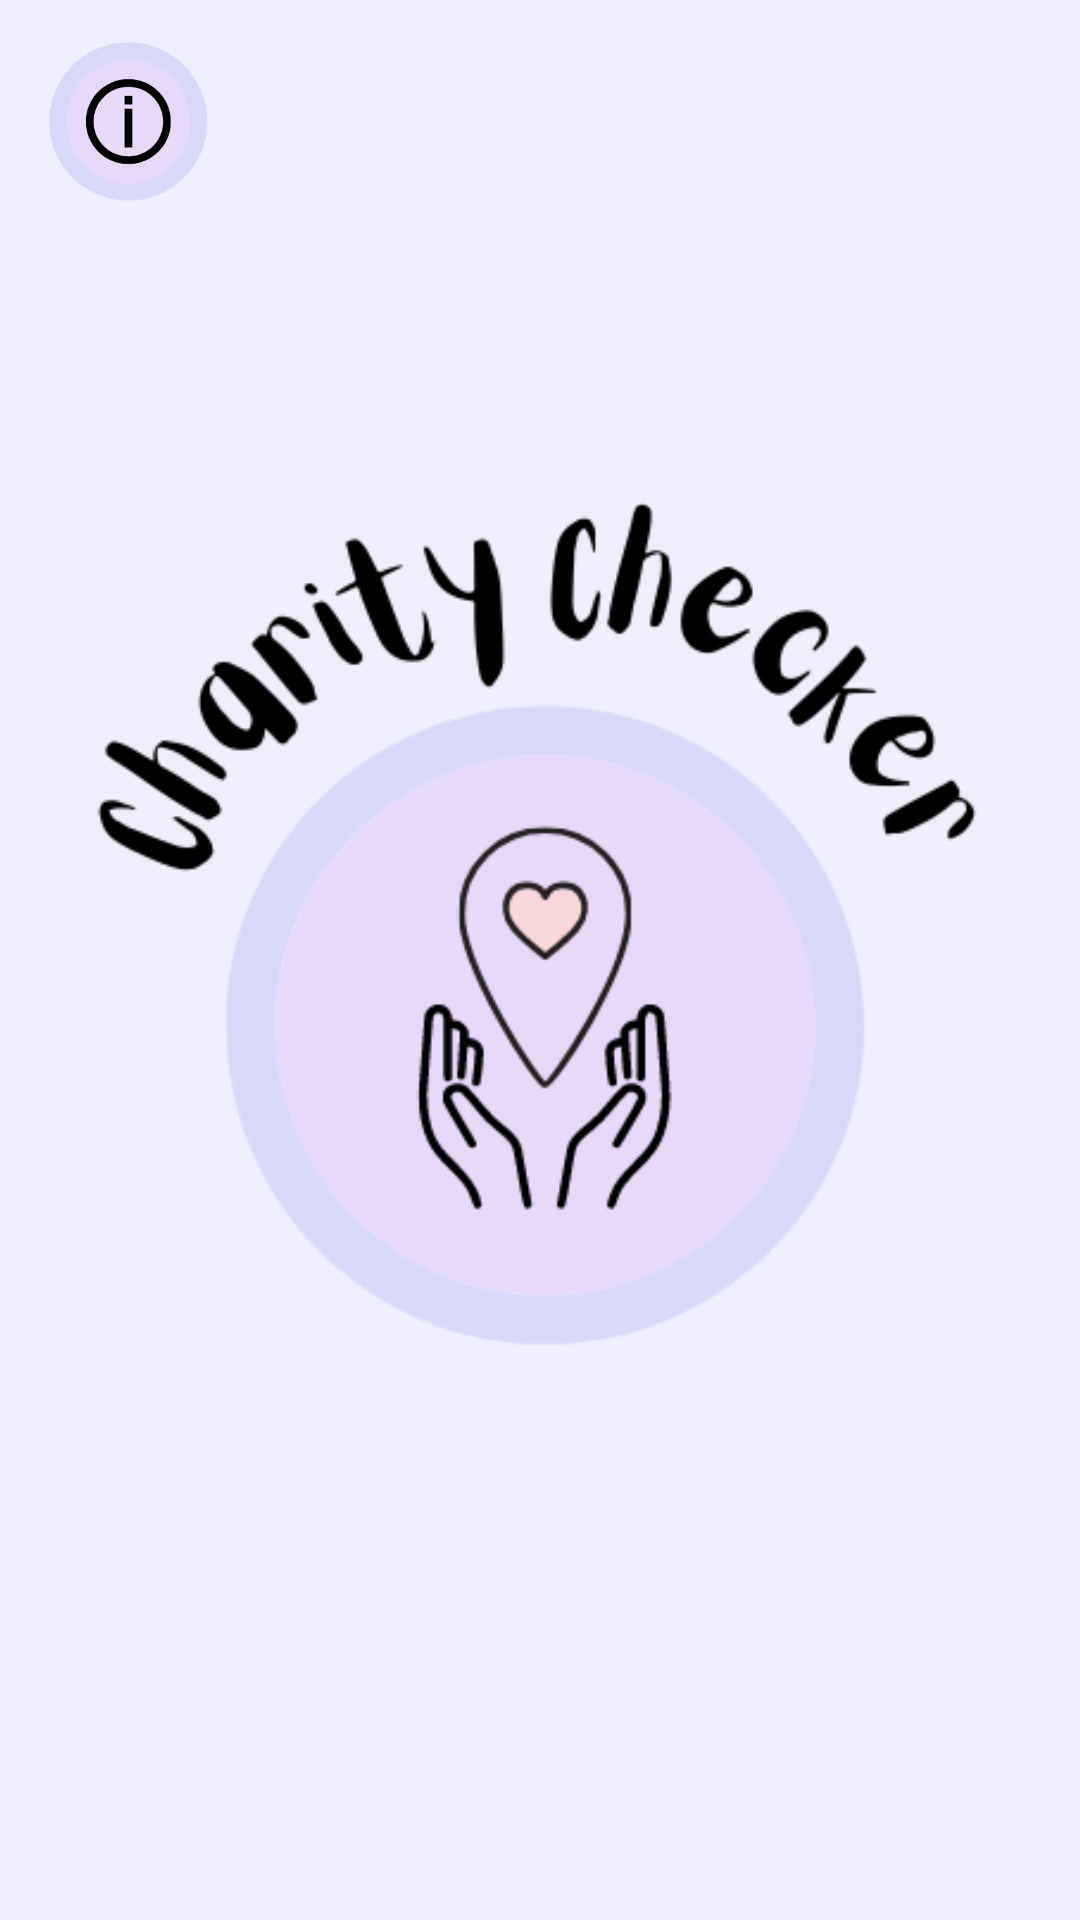

Android layout source for this screen:
<!-- AndroidManifest.xml: application theme Theme.CharityChecker -->
<!-- res/layout/activity_main.xml -->
<?xml version="1.0" encoding="utf-8"?>
<androidx.constraintlayout.widget.ConstraintLayout xmlns:android="http://schemas.android.com/apk/res/android"
    xmlns:app="http://schemas.android.com/apk/res-auto"
    xmlns:tools="http://schemas.android.com/tools"
    android:layout_width="match_parent"
    android:layout_height="match_parent"
    android:background="@color/pink_purple"
    tools:context=".MainActivity">

    <ImageView
        android:id="@+id/imageView"
        android:layout_width="342dp"
        android:layout_height="287dp"
        app:layout_constraintBottom_toBottomOf="parent"
        app:layout_constraintEnd_toEndOf="parent"
        app:layout_constraintHorizontal_bias="0.436"
        app:layout_constraintStart_toStartOf="parent"
        app:layout_constraintTop_toTopOf="parent"
        app:layout_constraintVertical_bias="0.47"
        app:srcCompat="@drawable/charity_app_logo" />

    <Button
        android:id="@+id/zipButton"
        android:layout_width="48dp"
        android:layout_height="49dp"
        android:text="✓"
        android:textSize="20sp"
        app:backgroundTint="@color/black"
        app:layout_constraintBottom_toBottomOf="@+id/zipCode"
        app:layout_constraintEnd_toEndOf="@+id/imageView"
        app:layout_constraintHorizontal_bias="0.856"
        app:layout_constraintStart_toStartOf="@+id/imageView"
        app:layout_constraintTop_toTopOf="@+id/zipCode"
        app:layout_constraintVertical_bias="0.0" />

    <EditText
        android:id="@+id/zipCode"
        android:layout_width="wrap_content"
        android:layout_height="wrap_content"
        android:layout_marginEnd="4dp"
        android:layout_marginBottom="201dp"
        android:ems="10"
        android:hint="Enter a zipcode"
        android:inputType="textPersonName"
        android:minHeight="48dp"
        app:layout_constraintBottom_toBottomOf="parent"
        app:layout_constraintEnd_toStartOf="@+id/zipButton"
        app:layout_constraintStart_toStartOf="@+id/imageView"
        app:layout_constraintTop_toBottomOf="@+id/imageView"
        app:layout_constraintVertical_bias="0.0" />

    <ImageView
        android:id="@+id/aboutImageView"
        android:layout_width="80dp"
        android:layout_height="55dp"
        app:layout_constraintBottom_toTopOf="@+id/imageView"
        app:layout_constraintEnd_toEndOf="parent"
        app:layout_constraintHorizontal_bias="0.009"
        app:layout_constraintStart_toStartOf="parent"
        app:layout_constraintTop_toTopOf="parent"
        app:layout_constraintVertical_bias="0.117"
        app:srcCompat="@drawable/about" />

</androidx.constraintlayout.widget.ConstraintLayout>
<!-- resources referenced by this layout -->
<resources>
  <color name="black">#FF000000</color>
  <color name="pink_purple">#EEEEFD</color>
  <!-- drawable about: png bitmap (drawable, 15093 bytes) -->
  <!-- drawable charity_app_logo: png bitmap (drawable, 36232 bytes) -->
  <style name="Theme.CharityChecker" parent="Theme.MaterialComponents.DayNight.DarkActionBar">
          
          <item name="colorPrimary">@color/app_purple</item>
          <item name="colorPrimaryVariant">@color/black</item>
          <item name="colorOnPrimary">@color/white</item>
          
          <item name="colorSecondary">@color/teal_200</item>
          <item name="colorSecondaryVariant">@color/teal_700</item>
          <item name="colorOnSecondary">@color/black</item>
          
          <item name="android:statusBarColor" tools:targetApi="l">?attr/colorPrimaryVariant</item>
          
      </style>
  <color name="app_purple">#D8D8FA</color>
  <color name="white">#FFFFFFFF</color>
  <color name="teal_200">#FF03DAC5</color>
  <color name="teal_700">#FF018786</color>
</resources>
